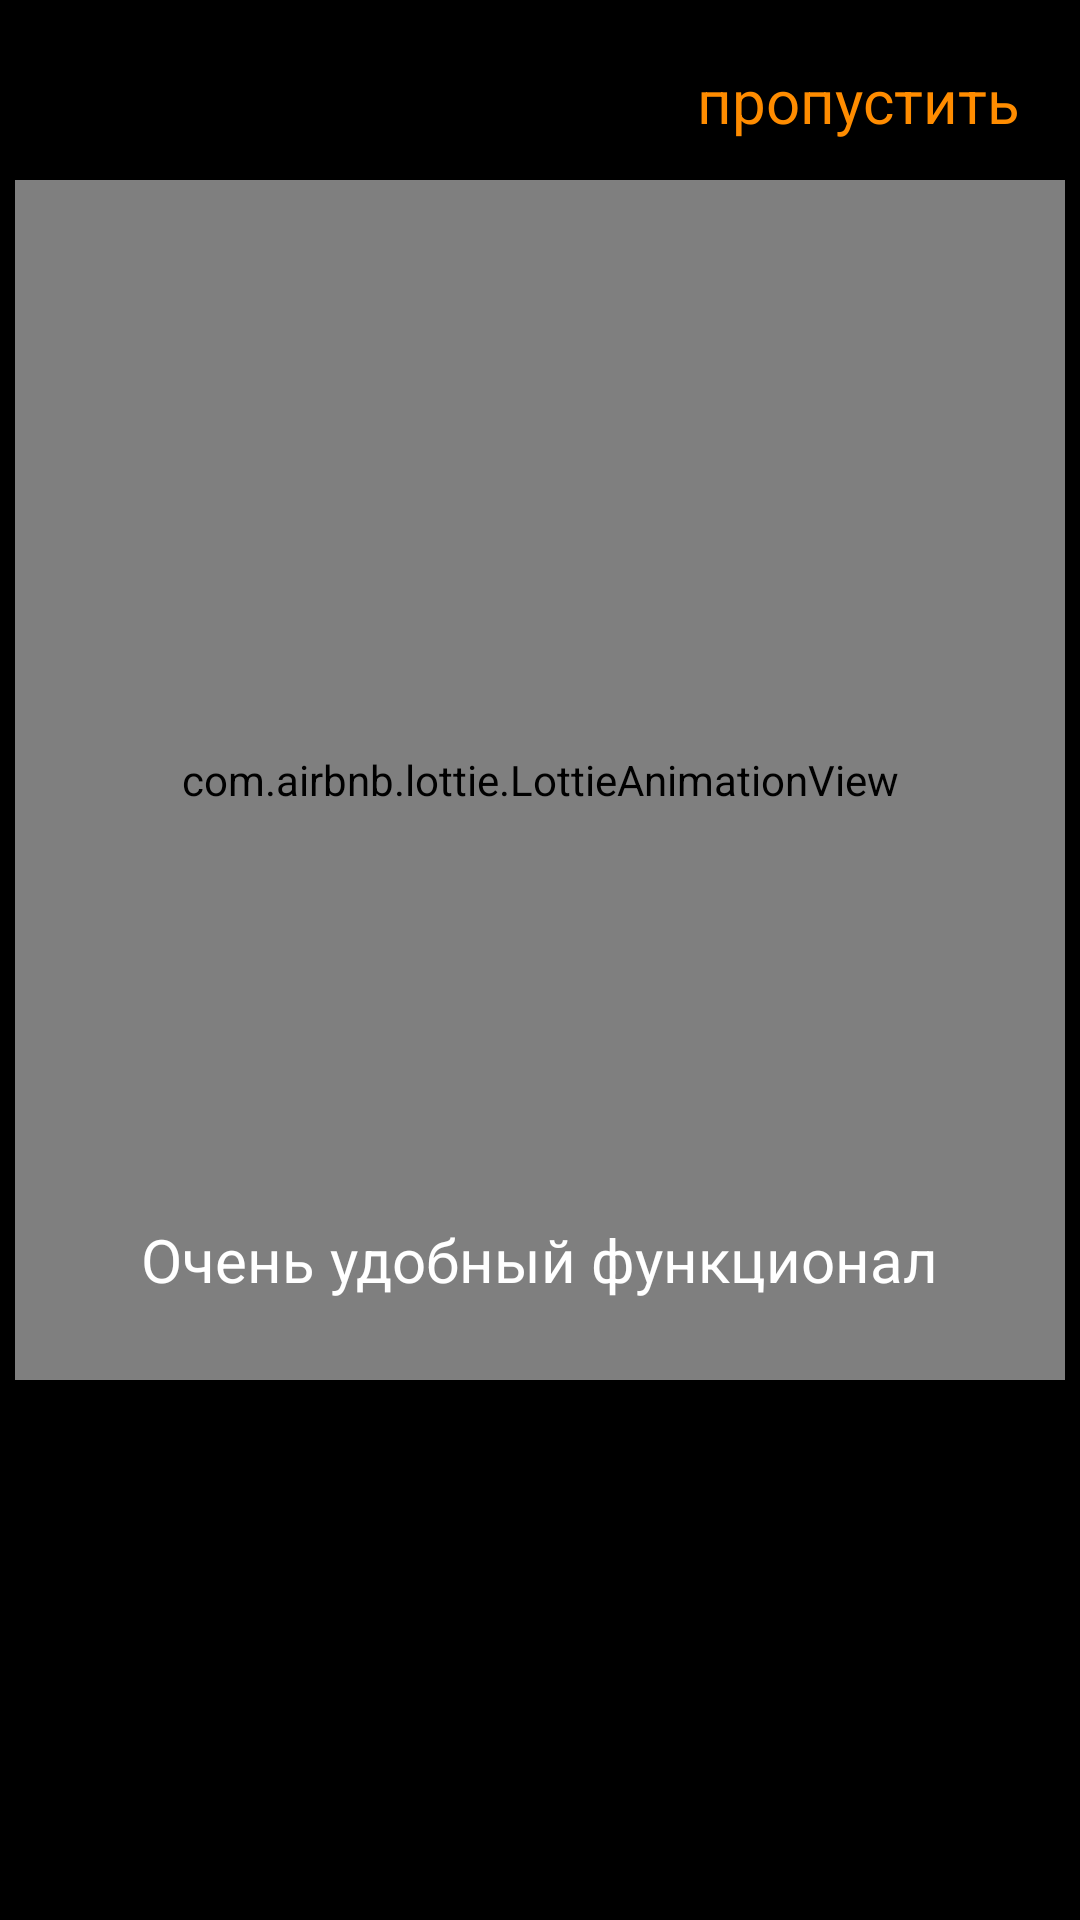

The Android layout XML behind this screen, and the referenced resources:
<!-- AndroidManifest.xml: application theme Theme.ProjectKotlin1 -->
<!-- res/layout/fragment_main_on_board.xml -->
<?xml version="1.0" encoding="utf-8"?>
<FrameLayout
    xmlns:android="http://schemas.android.com/apk/res/android"
    xmlns:tools="http://schemas.android.com/tools"
    android:layout_width="match_parent"
    android:layout_height="match_parent"
    android:background="@color/black"
    xmlns:app="http://schemas.android.com/apk/res-auto"
    tools:context=".ui.fragments.onboard.main.MainOnBoardFragment">

    <com.airbnb.lottie.LottieAnimationView
        android:id="@+id/pagerCodImage"
        android:layout_width="350dp"
        android:layout_height="400dp"
        android:layout_marginTop="60dp"
        android:layout_gravity="center_horizontal"
        app:lottie_fileName="anim.technology.json"
        app:lottie_autoPlay="true"
        app:lottie_loop="true"/>


    <TextView
        android:id="@+id/pagerText"
        android:textSize="20sp"
        android:text="@string/очень"
        android:layout_marginTop="100dp"
        android:textColor="@color/white"
        android:layout_width="wrap_content"
        android:layout_height="wrap_content"
        android:layout_marginStart="15dp"
        android:layout_gravity="center|center_horizontal"
        android:layout_marginEnd="15dp"/>

    <TextView
        android:id="@+id/pagerText1"
        android:textSize="25sp"
        tools:text="Начать работу"
        android:layout_marginTop="160dp"
        android:textStyle="bold"
        android:textColor="@color/gray"
        android:layout_width="wrap_content"
        android:layout_height="wrap_content"
        android:layout_marginStart="15dp"
        android:layout_gravity="center|center_horizontal"
        android:layout_marginEnd="15dp" />

    <com.google.android.material.textview.MaterialTextView
        android:id="@+id/text_back"
        android:layout_height="wrap_content"
        android:layout_width="wrap_content"
        android:layout_margin="20dp"
        android:layout_gravity="end"
        android:textColor="@color/DarkOrange"
        android:textSize="20sp"
        android:text="@string/back" />
</FrameLayout>
<!-- resources referenced by this layout -->
<resources>
  <color name="DarkOrange">#FF8C00</color>
  <color name="black">#FF000000</color>
  <color name="gray">#808080</color>
  <color name="white">#FFFFFFFF</color>
  <string name="back">пропустить</string>
  <style name="Theme.ProjectKotlin1" parent="Theme.MaterialComponents.DayNight.NoActionBar.Bridge">
          
          <item name="colorPrimary">@color/purple_500</item>
          <item name="colorPrimaryVariant">@color/purple_700</item>
          <item name="colorOnPrimary">@color/white</item>
          
          <item name="colorSecondary">@color/teal_200</item>
          <item name="colorSecondaryVariant">@color/teal_700</item>
          <item name="colorOnSecondary">@color/black</item>
          
          <item name="android:statusBarColor" tools:targetApi="l">@color/DimGray</item>
          
  
      </style>
  <color name="purple_500">#FF6200EE</color>
  <color name="purple_700">#FF3700B3</color>
  <color name="teal_200">#FF03DAC5</color>
  <color name="teal_700">#FF018786</color>
  <color name="DimGray">#343434</color>
</resources>
